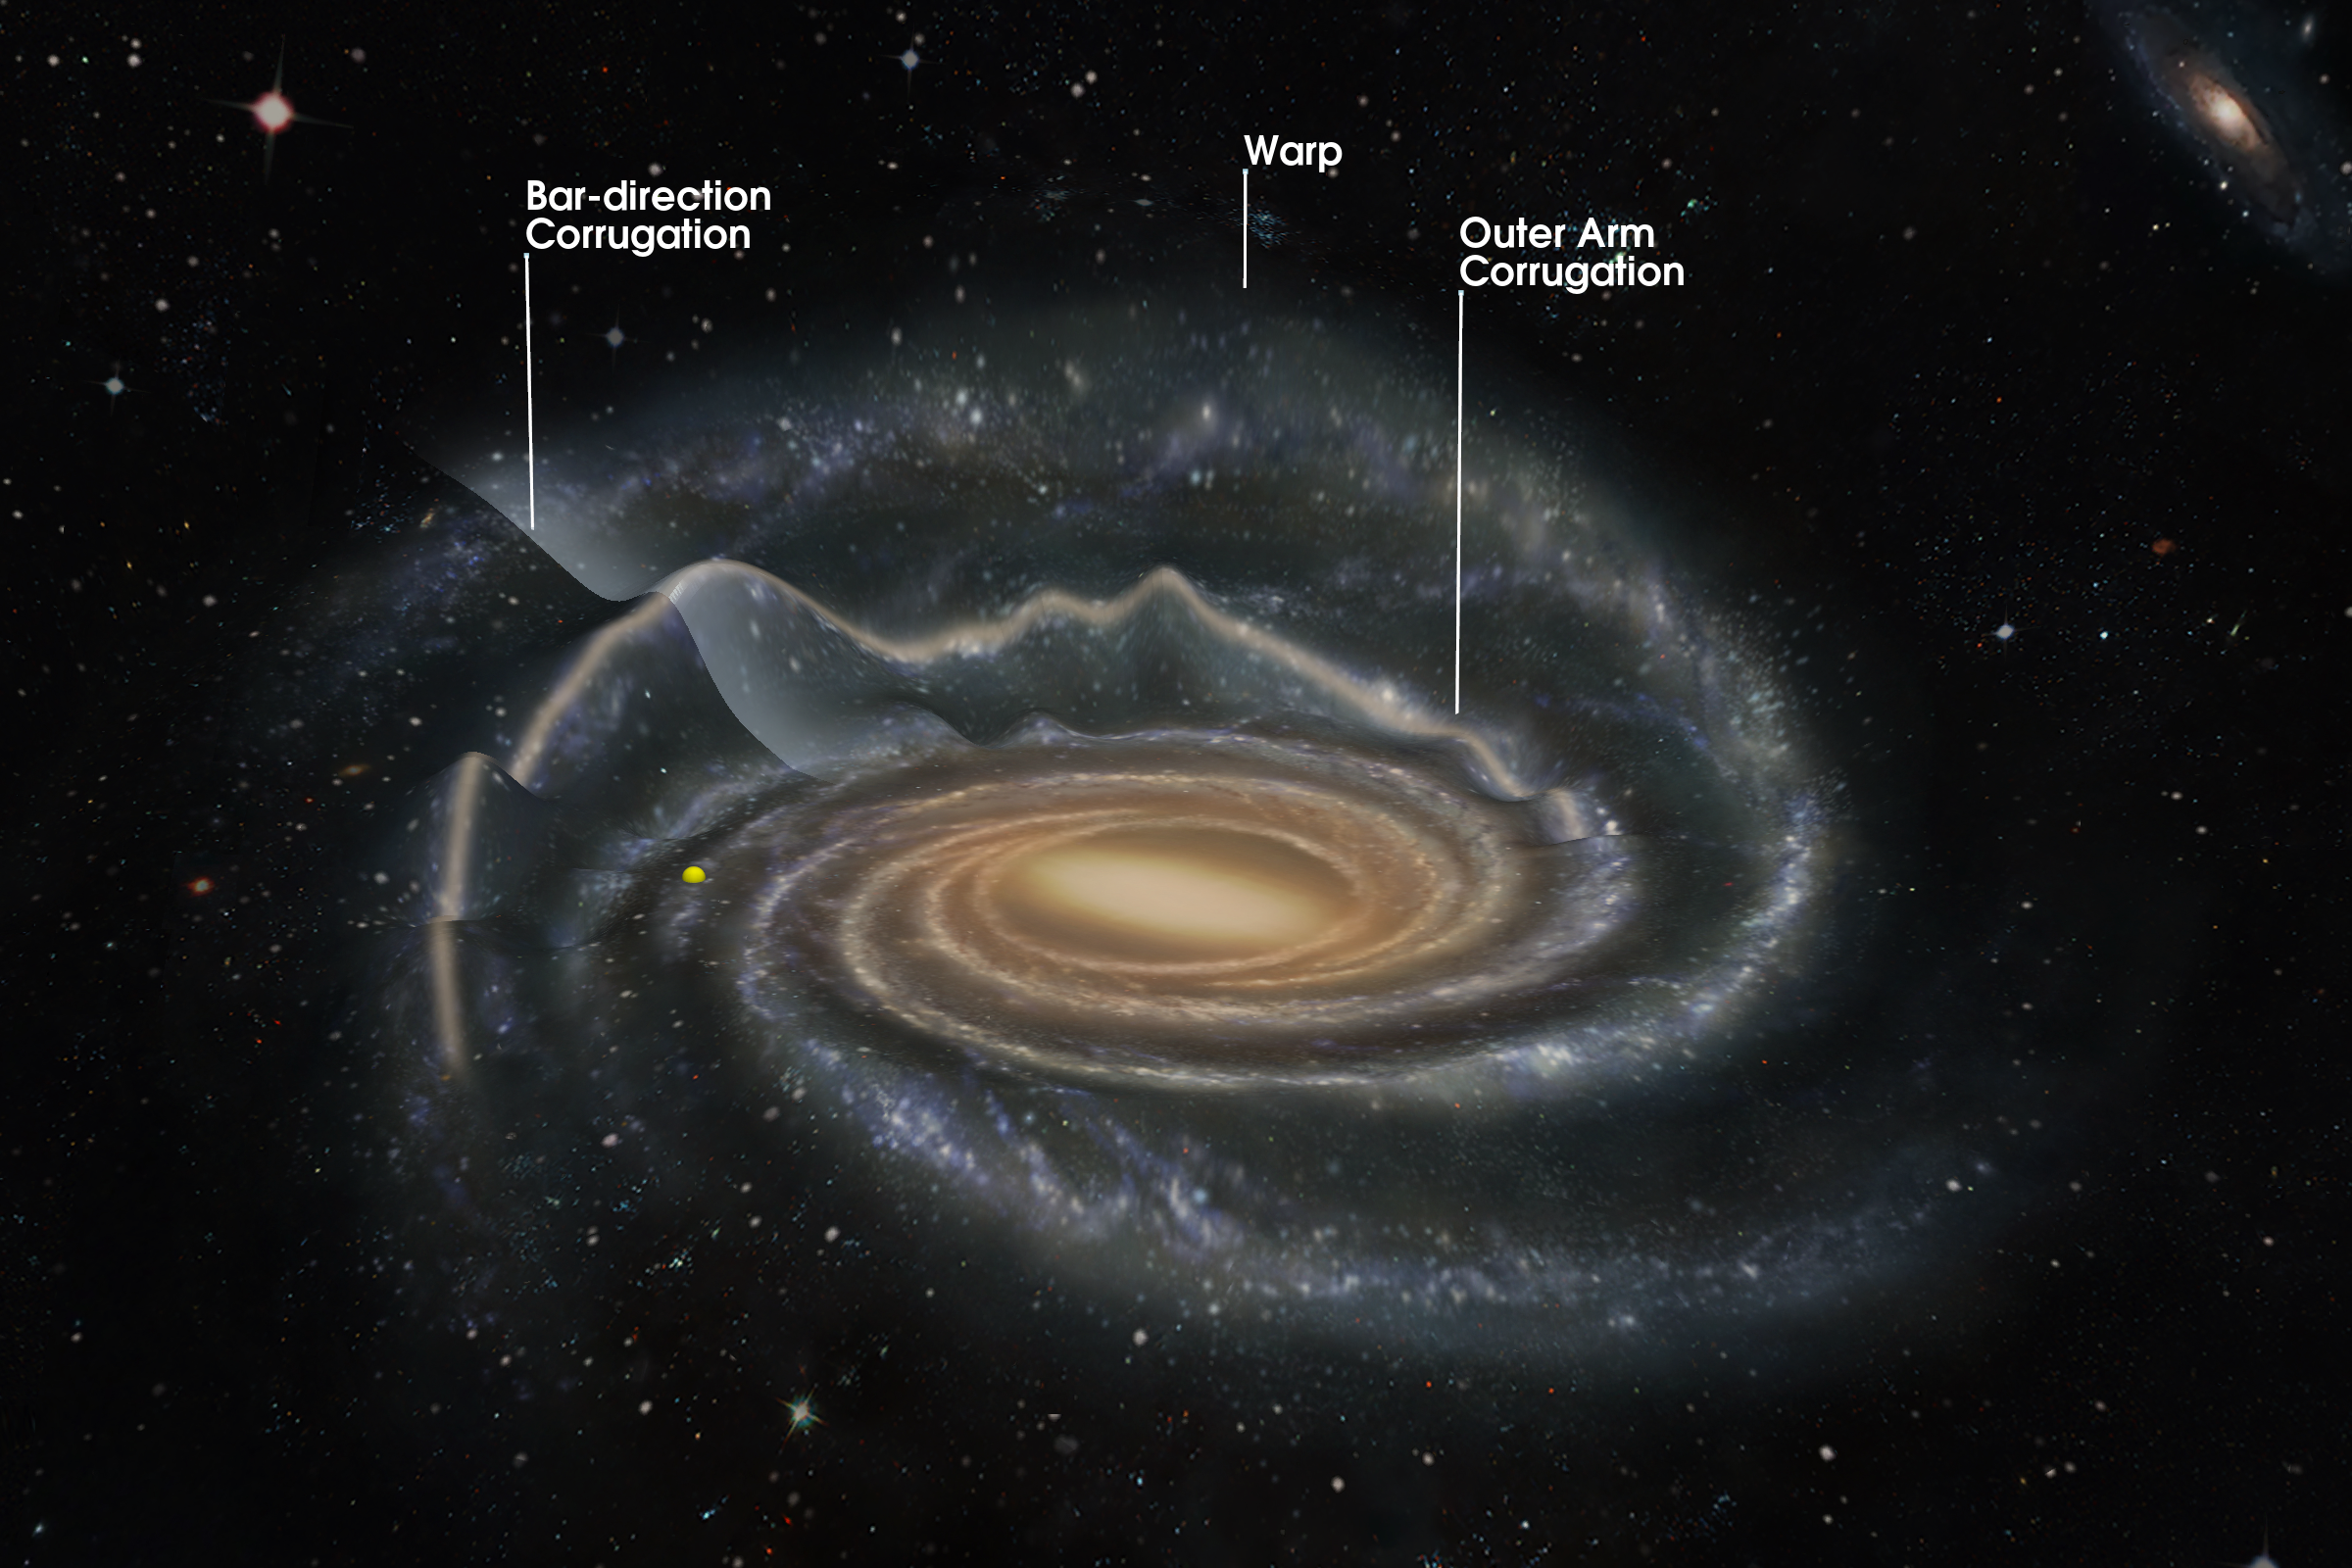

This chart was generated by the following Python code:
import pyvista as pv
import numpy as np
import matplotlib.image as mpimg
from shared import *
import matplotlib.pyplot as plt
from mcmcFittingFunction0129 import function


artist = 0
pWarp = p_1comp
zScale = 8

### Plotter
plotter = pv.Plotter(window_size=(2400,1600))

def textureOUV(imgSize=(10,10), gc=(0,0), sun=(0,1), dSun=8.15):
	### calculate physical position of lower-left (O) / lower-right (U) / upper-left (V) corner of the image according to GC and Sun pixel.
	L = np.sqrt( (sun[0]-gc[0])**2 + (sun[1]-gc[1])**2 )
	scale = dSun / L
	unitY = ( (sun[0]-gc[0])/L, (sun[1]-gc[1])/L )
	unitX = ( -(sun[1]-gc[1])/L, (sun[0]-gc[0])/L )

	_o = [1-gc[0], imgSize[1]-gc[1]]
	O = (np.dot(_o, unitX)*scale,  np.dot(_o, unitY)*scale, 0)
	_u = [imgSize[0]-gc[0], imgSize[1]-gc[1]]
	U = (np.dot(_u, unitX)*scale,  np.dot(_u, unitY)*scale, 0)
	_v = [1-gc[0], 1-gc[1]]
	V = (np.dot(_v, unitX)*scale,  np.dot(_v, unitY)*scale, 0)

	return O, U, V


def arm_wave(R, Phi, arm='out', width=0.7, rScale=1, spline=0.01):
	### return a smoothed spline function of outer arm wave

	### load clouds
	if arm=='per':
		data = np.loadtxt('per_para.txt',comments='#')
		data = data[data[:,19]<76.6]
		p = best_per
	elif arm=='out':
		data = np.loadtxt('out_para.txt',comments='#')
		p = best_out
	else:
		data = np.loadtxt('osc2_para.txt',comments='#')
		p = best_osc
	vv = data[:,2]
	rr = data[:,11]
	zz = data[:,14]
	az = data[:,19]
	mass = data[:,7]/data[:,8]

	### get residual
	rr_on_arm = function_arm(az, p)
	zz_res = zz - function_warp( (rr_on_arm, az), p=pWarp)
	### bin
	azcen, azrms, zcen_res, zrms_res = cal_zcen_zrms(az, zz_res, weights=mass, binsize=4, nbin=60)
	idx = np.isfinite(zcen_res)
	### add zero edge
	x = [np.max(azcen[idx])+8, np.max(azcen[idx])+4, *azcen[idx], np.min(azcen[idx])-4, np.min(azcen[idx])-8][::-1]
	y = [0, 0, *zcen_res[idx], 0, 0][::-1]

	### interpolate
	#from scipy.interpolate import CubicSpline
	#wave = CubicSpline(azcen[idx][::-1], zcen_res[idx][::-1])

	#from scipy.interpolate import splrep, splev
	#wave = splrep(azcen[idx][::-1], zcen_res[idx][::-1], s=0.03)

	from scipy.interpolate import UnivariateSpline
	wave = UnivariateSpline(x, y)
	wave.set_smoothing_factor(spline)

	if 0:
		### check interpolated result
		xx = np.linspace(min(x), max(x), 500)
		plt.plot(x, y, 's')
		plt.plot(xx, wave(xx))
		plt.show()

	### get r of arm on grid
	phi_arm = Phi[:,0]
	r_arm = function_arm(phi_arm, p)
	z_res_arm = wave(phi_arm)
	z_res_arm[phi_arm<min(x)] = 0
	z_res_arm[phi_arm>max(x)] = 0
	Z_res = np.zeros(R.shape)
	for i in range(len(phi_arm)):
		Z_res[i] += z_res_arm[i] * np.exp(-(R[i]-r_arm[i]*rScale)**2 / 2 / width**2)

	return Z_res


### Create mesh
def createPlane(r = [8,9], phi = [34.5, 40]):
	if r.ndim==1:
		R, Phi = np.meshgrid(r, phi)
	else:
		R, Phi = r, phi
	X = R*np.sin(Phi/180*np.pi)
	Y = R*np.cos(Phi/180*np.pi)

	### warp component
	Z = function_warp((R, Phi), p=pWarp) * zScale

	### GC
	#Z += np.exp(-R**2/2/1**2) *0.3

	### arm component
	Z += arm_wave(R, Phi, arm='per', width=0.5, rScale=0.95 if artist else 0.9, spline=0.01) * zScale
	Z += arm_wave(R, Phi, arm='out', width=0.7, rScale=1.0 if artist else 0.9, spline=0.01) * zScale
	Z += arm_wave(R, Phi, arm='osc', width=1.1, rScale=1.1 if artist else 1.04, spline=1.2) * zScale
	return X, Y, Z, R, Phi


def sigmoid(x, x0=0, width=1):
	return 1/(1+np.exp(-(x-x0)/width)) 

### Create a structured grid
X, Y, Z, R, Phi = createPlane(r = np.linspace(0, 31, 105*2), phi = np.linspace(-90, 270, 360*2))
plane = pv.StructuredGrid(X, Y, Z)

### texture
if artist:
	texture = pv.read_texture('art_Hurt_ext.jpg')
	O,U,V = textureOUV(texture.dimensions, gc=(1500, 1660), sun=(1500, 2280))
	plane.texture_map_to_plane(origin=O, point_u=U, point_v=V, inplace=True)
else:
	if 0:
		texture = pv.read_texture('art_Zheng.jpg')
		O,U,V = textureOUV(texture.dimensions, gc=(1266, 1206), sun=(1266, 756))
		plane.texture_map_to_plane(origin=O, point_u=U, point_v=V, inplace=True)
	else:
		'''
		### transparent texture
		from PIL import Image
		img = Image.open('art_Zheng_HiRes.jpg').convert('RGB')
		img_np = np.array(img)
		#alpha = np.array(img.convert("L"))
		#alpha = (sigmoid(alpha.astype(float), 40, 5)*220).astype(np.uint8)
		#alpha = np.where(np.all(img_np == [0, 0, 0], axis=-1), 0, 255).astype(np.uint8)
		alpha = np.zeros(img_np[...,0].shape, dtype=np.uint8)+255
		#y,x = np.meshgrid(np.linspace(-150,150,301), np.linspace(-150,150,301))
		alpha[2935-150:2935+151, 4042-150:4042+151] = 100#(255*np.exp(-(x**2+y**2)/2/30**2)).astype(np.uint8)	#carve a hole near sun
		#print(alpha.dtype)
		#plt.imshow(alpha)
		#plt.show()
		img_rgba = np.dstack((img_np, alpha))
		texture = pv.Texture(img_rgba)
		'''
		texture = pv.read_texture('art_Zheng_HiRes.jpg')
		O,U,V = textureOUV(texture.dimensions, gc=(4042, 3976), sun=(4042, 2935))
		plane.texture_map_to_plane(origin=O, point_u=U, point_v=V, inplace=True)

plotter.add_mesh(plane, texture=texture)


c=0
### ARM cutaway
phi = np.linspace(-50, 170, 220)
r = function_arm(phi, p=best_out) * (1.0 if artist else 0.9)
Phi = phi[:,np.newaxis] * np.ones(200)
R = r[:, np.newaxis] + np.linspace(-5, 5, 200)
delta = np.zeros(R.shape) + np.linspace(-5, 5, 200)
X, Y ,Z, R, Phi = createPlane(r=R, phi=Phi)
armCut = pv.StructuredGrid(X, Y, Z+0.1)
### half transparent
alpha = np.exp(-delta**2/0.2**2) * (sigmoid(Phi, -23, 2) - sigmoid(Phi, 150, 2))
color = np.zeros((X.size, 4), dtype=np.uint8)
color[:, 0:3] = [176,196,222] if c else [220,200,180]
color[:, 3] = alpha.T.ravel() * 150#120
armCut.point_data['RGBA'] = color
plotter.add_mesh(armCut, scalars='RGBA', rgba=True)

'''
### WARP cutaway
X, Y, Z, R, Phi = createPlane(r = np.linspace(4, 15, 100), phi = np.linspace(89.3, 89.3+30, 30))
warpCut = pv.StructuredGrid(X, Y, Z+0.1)
### half transparent
alpha = np.exp(-(R-9)**2/4.5**2 -(Phi-89.3)**2/5**2)
color = np.zeros((X.size, 4), dtype=np.uint8)
color[:, 0:3] = [160, 200, 250]
color[:, 3] = alpha.T.ravel() * 190
warpCut.point_data['RGBA'] = color
plotter.add_mesh(warpCut, scalars='RGBA', rgba=True)
'''

### CORRUGATION cutaway
X, Y, Z, R, Phi = createPlane(r = np.linspace(4, 18, 100), phi = np.linspace(34.5, 34.5+30, 100))
sinCut = pv.StructuredGrid(X, Y, Z+0.05)
### half transparent
alpha = np.exp(-(R*(Phi-34.5))**2/80**2) * (sigmoid(R, 8, 0.5) - sigmoid(R, 16, 0.5))
color = np.zeros((X.size, 4), dtype=np.uint8)
color[:, 0:3] = [120,240,200] if c else [176,196,222] # [160, 200, 250]
color[:, 3] = alpha.T.ravel() * 140#120
sinCut.point_data['RGBA'] = color
plotter.add_mesh(sinCut, scalars='RGBA', rgba=True, specular=1.0, specular_power=100, smooth_shading=0)



# line from gc to sun to verify texture coordiante
#gc2sun = pv.Line((0,0,0), (0,8.15,0))
#plotter.add_mesh(gc2sun, line_width=20, color='red')

### Sun
sun_core = pv.Sphere(radius=0.2, center=(0, 8.15, 0), theta_resolution=30, phi_resolution=30)
plotter.add_mesh(sun_core, color=(255, 255, 0))
#sun_glow = pv.Sphere(radius=0.3, center=(0, 8.15, 0), theta_resolution=30, phi_resolution=30)
#plotter.add_mesh(sun_glow, color=(255, 255, 255), opacity=0.3, smooth_shading=True)


### annotation
plotter.add_lines(np.array([[8,-4.2,0], [8,-4.2,8]]), color='w', width=3)
plotter.add_point_labels([[8,-4.2,8]], ['Outer Arm\nCorrugation'], font_size=40, text_color='w', shape=False)
plotter.add_lines(np.array([[14,0,0], [14,0,8]]), color='w', width=3)
plotter.add_point_labels([[14,0,8]], ['Warp'], font_size=40, text_color='w', shape=False)
plotter.add_lines(np.array([[8.5,12,0], [8.5,12,8]]), color='w', width=3)
plotter.add_point_labels([[8.5,12,8]], ['Bar-direction\nCorrugation'], font_size=40, text_color='w', shape=False)

# setting
plotter.set_scale(xscale=1, yscale=1, zscale=1)   #scale z by 10
eyeD = 200
eyeAz = 265 /180*np.pi
eyeEl = 22 /180*np.pi
'''
plotter.set_position([np.sin(eyeAz)*np.cos(eyeEl), np.cos(eyeAz)*np.cos(eyeEl), np.sin(eyeEl)])   #position of eye
plotter.set_focus([0, 0, 0])  #position to look at
print(help(plotter.set_focus))
plotter.set_viewup([0, 0, 1]) #z is up
'''
plotter.camera_position = [[eyeD*np.sin(eyeAz)*np.cos(eyeEl), eyeD*np.cos(eyeAz)*np.cos(eyeEl), eyeD*np.sin(eyeEl)+2], [0, 0, 2], [0, 0, 1]]
plotter.camera.zoom(4)

plotter.set_background('black')
'''
plotter.show_bounds(bounds=[-30, 30, -30, 30, -5, 5], grid=True, bold=True, \
	font_size=10, color='gray', location='outer', padding=0, \
	xlabel='X (kpc)', \
	ylabel='Y (kpc)', \
	zlabel='Z - model (kpc)')
'''
plotter.show()
#plotter.save_graphic('fig/schematic.eps')
plotter.screenshot('fig/schematic.png')
